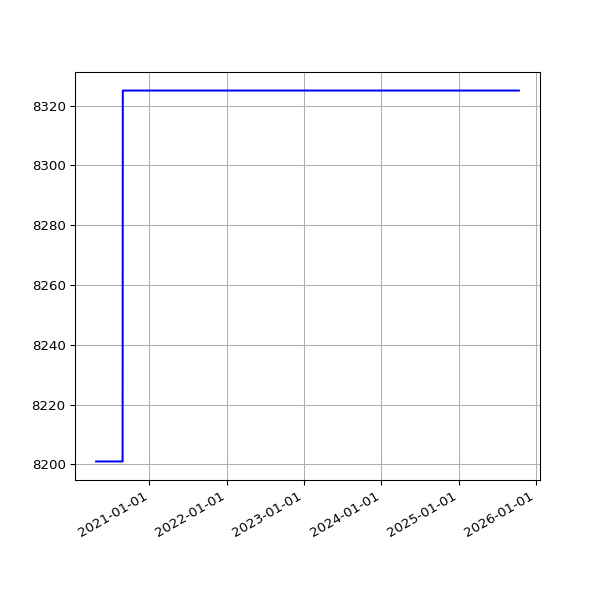

Data behind this chart, as committed beside it:
date, value
2020-04-24 14:52:20 +0100, 8201
2020-04-25 14:50:30 +0100, 8201
2020-04-26 14:46:13 +0100, 8201
2020-04-27 14:47:18 +0100, 8201
2020-04-28 14:54:20 +0100, 8201
2020-04-29 14:52:36 +0100, 8201
2020-04-30 15:02:37 +0100, 8201
2020-05-01 14:52:08 +0100, 8201
2020-05-02 14:47:17 +0100, 8201
2020-05-03 14:58:38 +0100, 8201
2020-05-04 14:56:42 +0100, 8201
2020-05-05 15:20:52 +0100, 8201
2020-05-06 15:00:36 +0100, 8201
2020-05-07 14:55:14 +0100, 8201
2020-05-08 14:58:51 +0100, 8201
2020-05-09 14:53:31 +0100, 8201
2020-05-10 14:57:50 +0100, 8201
2020-05-11 14:58:37 +0100, 8201
2020-05-12 14:59:51 +0100, 8201
2020-05-13 15:05:42 +0100, 8201
2020-05-14 15:08:14 +0100, 8201
2020-05-15 15:05:09 +0100, 8201
2020-05-16 15:01:11 +0100, 8201
2020-05-17 14:52:59 +0100, 8201
2020-05-18 14:59:10 +0100, 8201
2020-05-19 15:25:51 +0100, 8201
2020-05-20 14:56:45 +0100, 8201
2020-05-21 14:57:19 +0100, 8201
2020-05-22 14:54:52 +0100, 8201
2020-05-23 14:53:52 +0100, 8201
2020-05-24 14:51:52 +0100, 8201
2020-05-25 14:55:26 +0100, 8201
2020-05-26 14:58:58 +0100, 8201
2020-05-27 14:59:15 +0100, 8201
2020-05-28 15:39:35 +0100, 8201
2020-05-29 14:54:04 +0100, 8201
2020-05-30 14:53:12 +0100, 8201
2020-05-31 14:54:20 +0100, 8201
2020-06-01 14:58:22 +0100, 8201
2020-06-02 15:07:51 +0100, 8201
2020-06-03 14:51:31 +0100, 8201
2020-06-04 15:01:11 +0100, 8201
2020-06-05 14:53:17 +0100, 8201
2020-06-06 15:15:26 +0100, 8201
2020-06-07 15:20:09 +0100, 8201
2020-06-08 15:34:08 +0100, 8201
2020-06-09 15:19:06 +0100, 8201
2020-06-10 15:20:14 +0100, 8201
2020-06-11 15:23:33 +0100, 8201
2020-06-12 15:23:47 +0100, 8201
2020-06-13 15:29:11 +0100, 8201
2020-06-14 15:22:48 +0100, 8201
2020-06-15 15:23:45 +0100, 8201
2020-06-16 15:22:30 +0100, 8201
2020-06-17 15:31:42 +0100, 8201
2020-06-18 15:16:50 +0100, 8201
2020-06-19 15:20:33 +0100, 8201
2020-06-20 15:25:09 +0100, 8201
2020-06-21 15:27:46 +0100, 8201
2020-06-22 15:22:15 +0100, 8201
... 1,448 more rows
